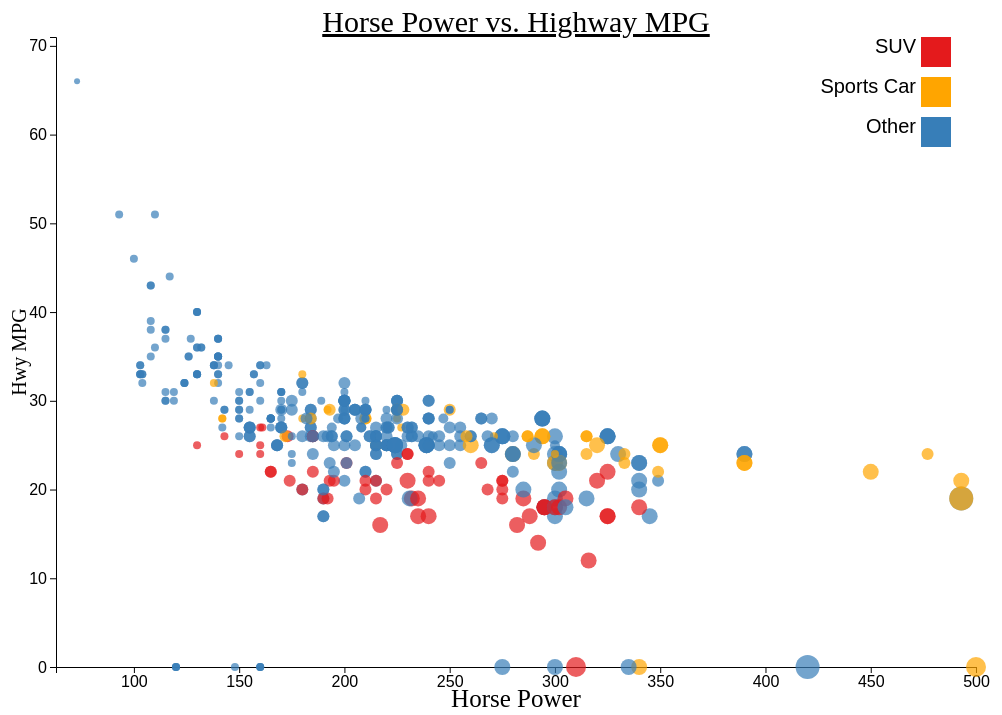
D3 v6 page, settled after 360 driven frames (6 s of simulated time); the page loaded 1 data file(s).


        // set the dimensions and margins of the graph
        const margin = { top: 30, right: 30, bottom: 40, left: 50 },
            width = 1000 - margin.left - margin.right,
            height = 700 - margin.top - margin.bottom;

        // append the svg object to the body of the page
        const svg = d3.select("#my_dataviz").append("svg")
            .attr("width", width + margin.left + margin.right)
            .attr("height", height + margin.top + margin.bottom).append("g")
            .attr("transform", "translate(" + margin.left + "," + margin.top + ")");

        // a variable holding the tooltip div
        const divTooltip = d3.select("div.tooltip")

        /*   <<<<  Read the data  >>>>>   */
        d3.csv("cars.csv").then(function (data) {
            console.log(data)

            // reshape data to include only <SUV , Sports Car>  ,HP Cyl ,Hwy MPG
            const reformattedData = data.map(function (d) {
                var carType;
                if (d["SUV"] == "1") {
                    carType = "SUV";
                } else if (d["Sports Car"] == "1") {
                    carType = "Sports Car";
                } else {
                    carType = "Other";
                }
                var obj = {
                    carType: carType,
                    HP: +d["HP"],
                    Cyl: +d["Cyl"],
                    MPG: +d["Hwy MPG"]
                }
                return obj;
            })

            // add title to the graph
            svg.append("text")
                .attr("x", (width / 2))
                .attr("y", 10 - (margin.top / 2))
                .attr("text-anchor", "middle")
                .style("font-size", "30px")
                .style("text-decoration", "underline")
                .text("Horse Power vs. Highway MPG");

            // X axis
            const x = d3.scaleLinear().domain([d3.min(data, d => +d.HP)-10, d3.max(data, d => +d.HP)]).range([0, width]);
            svg.append("g").attr("transform", `translate(0, ${height})`).call(d3.axisBottom(x))
                .style("font-size", "16px")

            // X Axis title
            svg.append("text")
                .attr("transform", `translate(${width / 2}, ${height + margin.bottom})`) // Position it in the middle of the x axis
                .style("text-anchor", "middle") // Center the text
                .style("font-size", "25px")
                .text("Horse Power");

            // Add Y axis
            const y = d3.scaleLinear().domain([0, d3.max(data, d =>+d["Hwy MPG"])+5]).range([height, 0]);
            svg.append("g").call(d3.axisLeft(y))
                .style("font-size", "16px")

            // Y Axis title
            svg.append("text")
                .attr("transform", "rotate(-90)") // Rotate the text
                .attr("y", 0 - margin.left) // Move it to the left
                .attr("x", 0 - height / 2) // Position it in the middle of the y axis
                .attr("dy", "1em") // Shift it down slightly
                .style("text-anchor", "middle") // Center the text
                .style("font-size", "20px")
                .text("Hwy MPG")


            // color palette perple in hexa is 
            const color = d3.scaleOrdinal().domain(["SUV", "Sports Car", "Other"]).range(["#e41a1c", "#FFA500", "#377eb8"])

            // Create a group for the legend
            const legend = svg.append("g")
                .attr("font-family", "sans-serif")
                .attr("font-size", 10)
                .attr("text-anchor", "end")
                .selectAll("g")
                .data(color.domain()) // Use the domain of the color scale for the legend data
                .enter().append("g")
                .attr("transform", function (d, i) { return "translate(0," + i * 40 + ")"; });

            // Add colored rectangles to the legend
            legend.append("rect")
                .attr("x", width - 55) // Position rectangles
                .attr("width", 30)
                .attr("height", 30)
                .attr("fill", color); // Use the color scale to set fill

            // Add labels to the legend
            legend.append("text")
                .attr("x", width - 60)
                .attr("y", 9.5)
                .attr("dy", "0.32em")
                .style("font-size", 20)
                .text(function (d) { return d; }); // The label text is the color scale domain value


            // Add dots radios size is set according to Cyl, color should be defferant for each car type
            svg.append('g').selectAll("dot").data(reformattedData).enter().append("circle")
                .attr("cx", function (d) { return x(d.HP); })
                .attr("cy", function (d) { return y(d.MPG); })
                .attr("r", function (d) { return d.Cyl; })
                .style("fill", function (d) { return color(d.carType) })
                .style("opacity", "0.7")
                .on("mouseover", function (event, d) {
                    // change the color of the dot to black
                    d3.select(this).style("fill", "black");
                    // show the tooltip
                    divTooltip.style("opacity", 1)
                    // update the tooltip content
                    divTooltip.html("Car Type: " + d.carType + "<br/>" + "HP: " + d.HP + "<br/>" + "Cyl: " + d.Cyl + "<br/>" + "MPG: " + d.MPG)
                        // position the tooltip
                        .style("left", (event.pageX + 10) + "px")
                        .style("top", (event.pageY - 28) + "px")
                })
                .on("mouseout", function (event, d) {// here we use set the action on mouseout (remove tooltip + change color back)
                    // change the color of the dot back to its original color
                    d3.select(this).style("fill", function (d) { return color(d.carType) });

                    // hide the tooltip
                    divTooltip.style("opacity", 0)
                })
        })
    

### data: cars.csv
Vehicle Name, Sports Car, SUV, Wagon, Minivan, Pickup, AWD, RWD, Retail Price, Dealer Cost, Engine Size (l), Cyl, HP, City MPG, Hwy MPG, Weight, Wheel Base, Len, Width
Acura 3.5 RL 4dr, 0, 0, 0, 0, 0, 0, 0, 43755, 39014, 3.5, 6, 225, 18, 24, 3880, 115, 197, 72
Acura 3.5 RL w/Navigation 4dr, 0, 0, 0, 0, 0, 0, 0, 46100, 41100, 3.5, 6, 225, 18, 24, 3893, 115, 197, 72
Acura MDX, 0, 1, 0, 0, 0, 1, 0, 36945, 33337, 3.5, 6, 265, 17, 23, 4451, 106, 189, 77
Acura NSX coupe 2dr manual S, 1, 0, 0, 0, 0, 0, 1, 89765, 79978, 3.2, 6, 290, 17, 24, 3153, 100, 174, 71
Acura RSX Type S 2dr, 0, 0, 0, 0, 0, 0, 0, 23820, 21761, 2, 4, 200, 24, 31, 2778, 101, 172, 68
Acura TL 4dr, 0, 0, 0, 0, 0, 0, 0, 33195, 30299, 3.2, 6, 270, 20, 28, 3575, 108, 186, 72
Acura TSX 4dr, 0, 0, 0, 0, 0, 0, 0, 26990, 24647, 2.4, 4, 200, 22, 29, 3230, 105, 183, 69
Audi A4 1.8T 4dr, 0, 0, 0, 0, 0, 0, 0, 25940, 23508, 1.8, 4, 170, 22, 31, 3252, 104, 179, 70
Audi A4 3.0 4dr, 0, 0, 0, 0, 0, 0, 0, 31840, 28846, 3, 6, 220, 20, 28, 3462, 104, 179, 70
Audi A4 3.0 convertible 2dr, 0, 0, 0, 0, 0, 0, 0, 42490, 38325, 3, 6, 220, 20, 27, 3814, 105, 180, 70
Audi A4 3.0 Quattro 4dr auto, 0, 0, 0, 0, 0, 1, 0, 34480, 31388, 3, 6, 220, 18, 25, 3627, 104, 179, 70
Audi A4 3.0 Quattro 4dr manual, 0, 0, 0, 0, 0, 1, 0, 33430, 30366, 3, 6, 220, 17, 26, 3583, 104, 179, 70
Audi A4 3.0 Quattro convertible 2dr, 0, 0, 0, 0, 0, 1, 0, 44240, 40075, 3, 6, 220, 18, 25, 4013, 105, 180, 70
Audi A41.8T convertible 2dr, 0, 0, 0, 0, 0, 0, 0, 35940, 32506, 1.8, 4, 170, 23, 30, 3638, 105, 180, 70
Audi A6 2.7 Turbo Quattro 4dr, 0, 0, 0, 0, 0, 1, 0, 42840, 38840, 2.7, 6, 250, 18, 25, 3836, 109, 192, 71
Audi A6 3.0 4dr, 0, 0, 0, 0, 0, 0, 0, 36640, 33129, 3, 6, 220, 20, 27, 3561, 109, 192, 71
Audi A6 3.0 Avant Quattro, 0, 0, 1, 0, 0, 1, 0, 40840, 37060, 3, 6, 220, 18, 25, 4035, 109, 192, 71
Audi A6 3.0 Quattro 4dr, 0, 0, 0, 0, 0, 1, 0, 39640, 35992, 3, 6, 220, 18, 25, 3880, 109, 192, 71
Audi A6 4.2 Quattro 4dr, 0, 0, 0, 0, 0, 1, 0, 49690, 44936, 4.2, 8, 300, 17, 24, 4024, 109, 193, 71
Audi A8 L Quattro 4dr, 0, 0, 0, 0, 0, 1, 0, 69190, 64740, 4.2, 8, 330, 17, 24, 4399, 121, 204, 75
Audi RS 6 4dr, 1, 0, 0, 0, 0, 0, 0, 84600, 76417, 4.2, 8, 450, 15, 22, 4024, 109, 191, 78
Audi S4 Avant Quattro, 0, 0, 1, 0, 0, 1, 0, 49090, 44446, 4.2, 8, 340, 15, 21, 3936, 104, 179, 70
Audi S4 Quattro 4dr, 0, 0, 0, 0, 0, 1, 0, 48040, 43556, 4.2, 8, 340, 14, 20, 3825, 104, 179, 70
Audi TT 1.8 convertible 2dr (coupe), 1, 0, 0, 0, 0, 0, 0, 35940, 32512, 1.8, 4, 180, 20, 28, 3131, 95, 159, 73
Audi TT 1.8 Quattro 2dr (convertible), 1, 0, 0, 0, 0, 1, 0, 37390, 33891, 1.8, 4, 225, 20, 28, 2921, 96, 159, 73
Audi TT 3.2 coupe 2dr (convertible), 1, 0, 0, 0, 0, 1, 0, 40590, 36739, 3.2, 6, 250, 21, 29, 3351, 96, 159, 73
BMW 325Ci 2dr, 0, 0, 0, 0, 0, 0, 1, 30795, 28245, 2.5, 6, 184, 20, 29, 3197, 107, 177, 69
BMW 325Ci convertible 2dr, 0, 0, 0, 0, 0, 0, 1, 37995, 34800, 2.5, 6, 184, 19, 27, 3560, 107, 177, 69
BMW 325i 4dr, 0, 0, 0, 0, 0, 0, 1, 28495, 26155, 2.5, 6, 184, 20, 29, 3219, 107, 176, 69
BMW 325xi 4dr, 0, 0, 0, 0, 0, 1, 0, 30245, 27745, 2.5, 6, 184, 19, 27, 3461, 107, 176, 69
BMW 325xi Sport, 0, 0, 1, 0, 0, 1, 0, 32845, 30110, 2.5, 6, 184, 19, 26, 3594, 107, 176, 69
BMW 330Ci 2dr, 0, 0, 0, 0, 0, 0, 1, 36995, 33890, 3, 6, 225, 20, 30, 3285, 107, 176, 69
BMW 330Ci convertible 2dr, 0, 0, 0, 0, 0, 0, 1, 44295, 40530, 3, 6, 225, 19, 28, 3616, 107, 177, 69
BMW 330i 4dr, 0, 0, 0, 0, 0, 0, 1, 35495, 32525, 3, 6, 225, 20, 30, 3285, 107, 176, 69
BMW 330xi 4dr, 0, 0, 0, 0, 0, 1, 0, 37245, 34115, 3, 6, 225, 20, 29, 3483, 107, 176, 69
BMW 525i 4dr, 0, 0, 0, 0, 0, 0, 1, 39995, 36620, 2.5, 6, 184, 19, 28, 3428, 114, 191, 73
BMW 530i 4dr, 0, 0, 0, 0, 0, 0, 1, 44995, 41170, 3, 6, 225, 20, 30, 3472, 114, 191, 73
BMW 545iA 4dr, 0, 0, 0, 0, 0, 0, 1, 54995, 50270, 4.4, 8, 325, 18, 26, 3814, 114, 191, 73
BMW 745i 4dr, 0, 0, 0, 0, 0, 0, 1, 69195, 63190, 4.4, 8, 325, 18, 26, 4376, 118, 198, 75
BMW 745Li 4dr, 0, 0, 0, 0, 0, 0, 1, 73195, 66830, 4.4, 8, 325, 18, 26, 4464, 123, 204, 75
BMW M3 convertible 2dr, 1, 0, 0, 0, 0, 0, 1, 56595, 51815, 3.2, 6, 333, 16, 23, 3781, 108, 177, 70
BMW M3 coupe 2dr, 1, 0, 0, 0, 0, 0, 1, 48195, 44170, 3.2, 6, 333, 16, 24, 3415, 108, 177, 70
BMW X3 3.0i, 0, 1, 0, 0, 0, 1, 0, 37000, 33873, 3, 6, 225, 16, 23, 4023, 110, 180, 73
BMW X5 4.4i, 0, 1, 0, 0, 0, 1, 0, 52195, 47720, 4.4, 8, 325, 16, 22, 4824, 111, 184, 74
BMW Z4 convertible 2.5i 2dr, 1, 0, 0, 0, 0, 0, 1, 33895, 31065, 2.5, 6, 184, 20, 28, 2932, 98, 161, 70
BMW Z4 convertible 3.0i 2dr, 1, 0, 0, 0, 0, 0, 1, 41045, 37575, 3, 6, 225, 21, 29, 2998, 98, 161, 70
Buick Century Custom 4dr, 0, 0, 0, 0, 0, 0, 0, 22180, 20351, 3.1, 6, 175, 20, 30, 3353, 109, 195, 73
Buick LeSabre Custom 4dr, 0, 0, 0, 0, 0, 0, 0, 26470, 24282, 3.8, 6, 205, 20, 29, 3567, 112, 200, 74
Buick LeSabre Limited 4dr, 0, 0, 0, 0, 0, 0, 0, 32245, 29566, 3.8, 6, 205, 20, 29, 3591, 112, 200, 74
Buick Park Avenue 4dr, 0, 0, 0, 0, 0, 0, 0, 35545, 32244, 3.8, 6, 205, 20, 29, 3778, 114, 207, 75
Buick Park Avenue Ultra 4dr, 0, 0, 0, 0, 0, 0, 0, 40720, 36927, 3.8, 6, 240, 18, 28, 3909, 114, 207, 75
Buick Rainier, 0, 1, 0, 0, 0, 1, 0, 37895, 34357, 4.2, 6, 275, 15, 21, 4600, 113, 193, 75
Buick Regal GS 4dr, 0, 0, 0, 0, 0, 0, 0, 28345, 26047, 3.8, 6, 240, 18, 28, 3536, 109, 196, 73
Buick Regal LS 4dr, 0, 0, 0, 0, 0, 0, 0, 24895, 22835, 3.8, 6, 200, 20, 30, 3461, 109, 196, 73
Buick Rendezvous CX, 0, 1, 0, 0, 0, 0, 0, 26545, 24085, 3.4, 6, 185, 19, 26, 4024, 112, 187, 74
Cadillac CTS VVT 4dr, 0, 0, 0, 0, 0, 0, 1, 30835, 28575, 3.6, 6, 255, 18, 25, 3694, 113, 190, 71
Cadillac Deville 4dr, 0, 0, 0, 0, 0, 0, 0, 45445, 41650, 4.6, 8, 275, 18, 26, 3984, 115, 207, 74
Cadillac Deville DTS 4dr, 0, 0, 0, 0, 0, 0, 0, 50595, 46362, 4.6, 8, 300, 18, 26, 4044, 115, 207, 74
Cadillac Escalade EXT, 0, 0, 0, 0, 1, 1, 0, 52975, 48541, 6, 8, 345, 13, 17, 5879, 130, , 
Cadillac Escaladet, 0, 1, 0, 0, 0, 0, 0, 52795, 48377, 5.3, 8, 295, 14, 18, 5367, 116, 199, 79
... 368 more rows